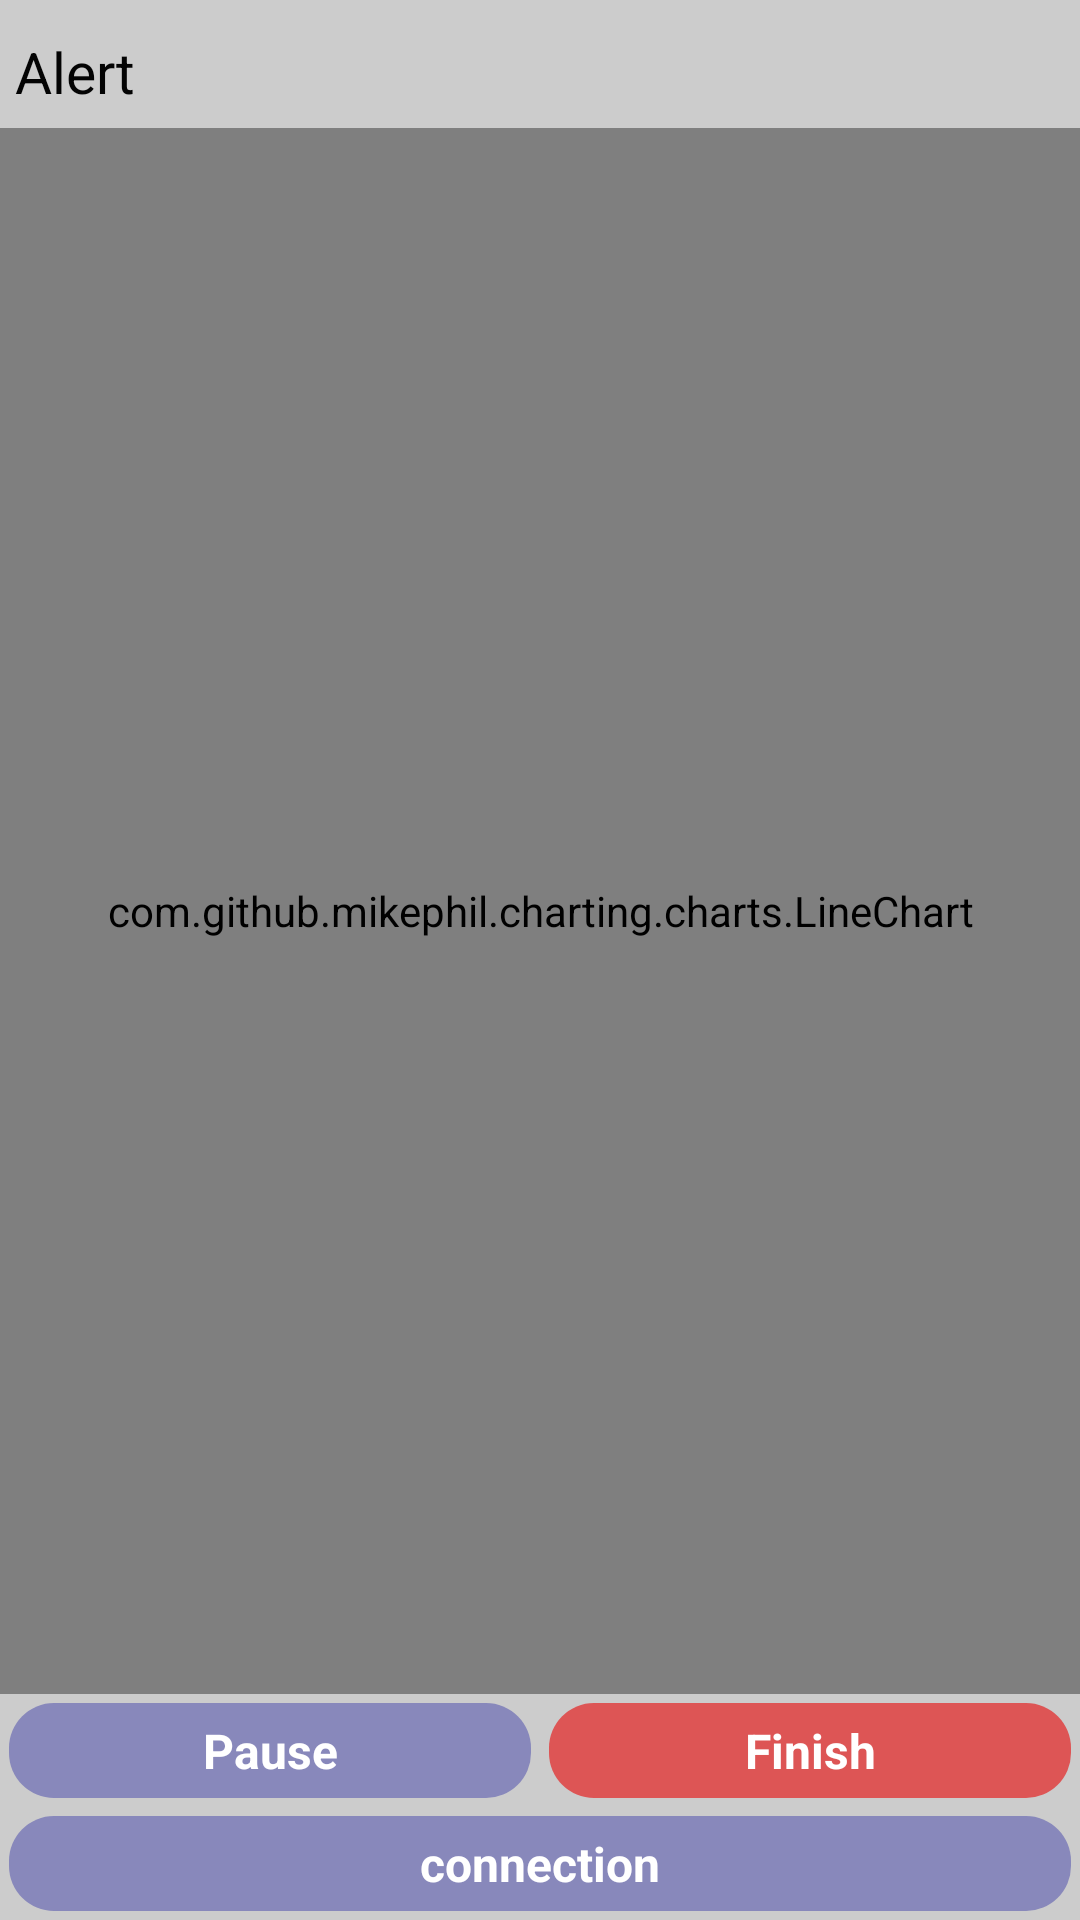

Write the Android layout XML for this screen, with the resource values it uses.
<!-- AndroidManifest.xml: fallback theme Theme.MaterialComponents.DayNight.NoActionBar -->
<!-- res/layout/fragment_callibration.xml -->
<?xml version="1.0" encoding="utf-8"?>
<RelativeLayout xmlns:android="http://schemas.android.com/apk/res/android"
    android:layout_width="match_parent"
    android:layout_height="match_parent"
    android:background="#ccc"
    android:orientation="vertical">

    <LinearLayout
        android:id="@+id/header"
        android:layout_width="match_parent"
        android:layout_height="wrap_content"
        android:layout_alignParentTop="true"
        android:background="#ccc"
        android:orientation="horizontal">

        <TextView
            android:layout_width="wrap_content"
            android:layout_height="wrap_content"
            android:padding="5dp"
            android:text="@string/drawsiness"
            android:background="#ccc"
            android:textColor="#030303"
            android:textSize="19dp" />

        <TextView
            android:id="@+id/txtleverdra"
            android:layout_width="wrap_content"
            android:layout_height="wrap_content"
            android:padding="5dp"
            android:background="#ccc"
            android:typeface="serif"
            android:textSize="25dp" />
    </LinearLayout>

    <com.github.mikephil.charting.charts.LineChart
        android:id="@+id/chart1"
        android:layout_width="match_parent"
        android:layout_height="wrap_content"
        android:layout_below="@+id/header"
        android:layout_above="@+id/footer"
        android:background="#ccc" />

    <LinearLayout
        android:layout_width="match_parent"
        android:layout_height="wrap_content"
        android:orientation="vertical"
        android:id="@+id/footer"
        android:background="#ccc"
        android:layout_alignParentBottom="true">

        <LinearLayout
            android:layout_width="match_parent"
            android:layout_height="wrap_content"
            android:background="#ccc"
            android:orientation="horizontal">

            <TextView
                android:id="@+id/txtresume"
                android:layout_width="0dp"
                android:layout_height="fill_parent"
                android:layout_weight="1"
                style="@style/button"
                android:text="Pause"
                />

            <TextView
                android:id="@+id/txtfinish"
                android:layout_width="0dp"
                android:layout_height="wrap_content"
                style="@style/button"
                android:layout_weight="1"
                android:background="@drawable/selector_shape_red_white"
                android:text="Finish"
 />
        </LinearLayout>

        <TextView
            android:id="@+id/txtconnection"
            android:layout_width="match_parent"
            android:layout_height="wrap_content"
            style="@style/button"
            android:text="connection"
          />


    </LinearLayout>


</RelativeLayout>
<!-- resources referenced by this layout -->
<resources>
  <!-- drawable selector_shape_red_white (drawable-hdpi) -->
  <?xml version="1.0" encoding="utf-8"?>
  <selector xmlns:android="http://schemas.android.com/apk/res/android">
  <item android:drawable="@drawable/circular_bounds_red" android:state_pressed="false"/>
      <item android:drawable="@drawable/circular_bounds_white"/>
  </selector>
  <string name="drawsiness">Alert</string>
  <style name="button">
          <item name="android:textColor">@drawable/white_blue</item>
          <item name="android:background">@drawable/selector_shape_blue_white</item>
          <item name="android:textSize">16dp</item>
          <item name="android:typeface">normal</item>
         <item name="android:textStyle">bold</item>
      <item name="android:gravity">center</item>
      <item name="android:padding">5dp</item>
          <item name="android:layout_margin">3dp</item>
      </style>
  <!-- drawable circular_bounds_red (drawable-hdpi) -->
  <?xml version="1.0" encoding="utf-8"?>
  <shape xmlns:android="http://schemas.android.com/apk/res/android"
  android:shape="rectangle">
      <corners android:radius="@dimen/corners" />
  
      <solid android:color="@color/red" />
  </shape>
  <!-- drawable circular_bounds_white (drawable-hdpi) -->
  <?xml version="1.0" encoding="utf-8"?>
  <shape xmlns:android="http://schemas.android.com/apk/res/android"
  android:shape="rectangle">
      <corners android:radius="@dimen/corners" />
  
      <solid android:color="@color/white" />
  </shape>
  <!-- drawable white_blue (drawable) -->
  <?xml version="1.0" encoding="utf-8"?>
  <selector xmlns:android="http://schemas.android.com/apk/res/android">
      <item android:state_pressed="false" android:color="@color/white" />
      <item android:color="@color/blue" />
  </selector>
  <!-- drawable selector_shape_blue_white (drawable) -->
  <?xml version="1.0" encoding="utf-8"?>
  <selector xmlns:android="http://schemas.android.com/apk/res/android">
  <item android:drawable="@drawable/circular_bounds_blue" android:state_pressed="false"/>
      <item android:drawable="@drawable/circular_bounds_white"/>
  </selector>
  <dimen name="corners">15dp</dimen>
  <color name="red">#d55</color>
  <color name="white">#fff</color>
  <color name="blue">#88b</color>
  <!-- drawable circular_bounds_blue (drawable-hdpi) -->
  <?xml version="1.0" encoding="utf-8"?>
  <shape xmlns:android="http://schemas.android.com/apk/res/android"
  android:shape="rectangle">
      <corners android:radius="@dimen/corners" />
  
      <solid android:color="@color/blue" />
  </shape>
</resources>
